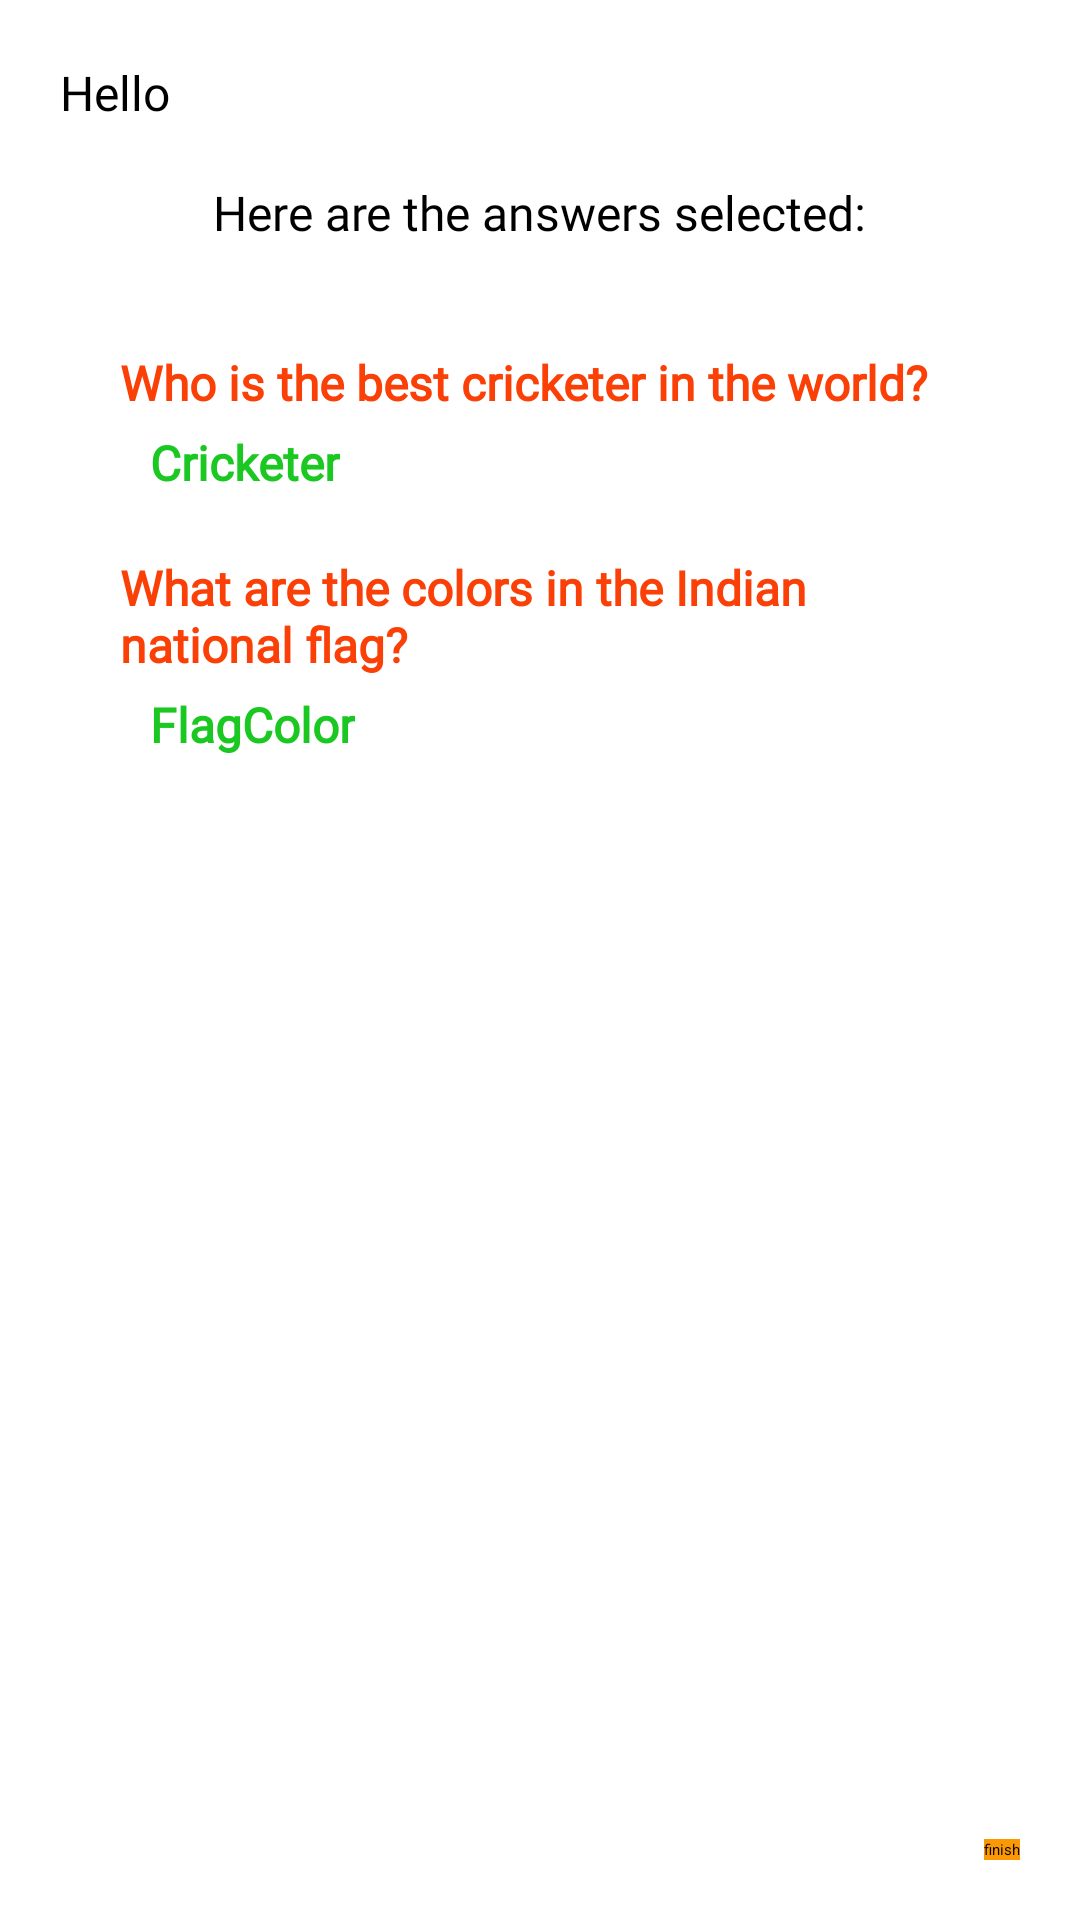

Write the Android layout XML for this screen, with the resource values it uses.
<!-- AndroidManifest.xml: application theme Theme.Trivia -->
<!-- res/layout/activity_summary.xml -->
<?xml version="1.0" encoding="utf-8"?>
<LinearLayout xmlns:android="http://schemas.android.com/apk/res/android"
    xmlns:app="http://schemas.android.com/apk/res-auto"
    xmlns:tools="http://schemas.android.com/tools"
    android:layout_width="match_parent"
    android:layout_height="match_parent"
    tools:context=".SummaryActivity"
    android:orientation="vertical">
    <include layout="@layout/toolbar"
        android:id="@+id/toolbar"/>
    <RelativeLayout
        android:layout_width="match_parent"
        android:layout_height="wrap_content"
        android:padding="20dp">

        <TextView
            android:id="@+id/name"
            android:layout_width="wrap_content"
            android:layout_height="wrap_content"
            android:fontFamily="@font/roboto_medium"
            android:text="@string/hello"
            android:textColor="@color/black"
            android:textSize="16sp"
            android:layout_marginBottom="10dp"
            />
    <LinearLayout
        android:id="@+id/list"
        android:layout_width="match_parent"
        android:layout_height="wrap_content"
        android:orientation="vertical"
        android:padding="10dp"
        android:layout_marginTop="20dp"
        android:gravity="center"
        >

        <TextView
            android:layout_marginTop="10dp"
            android:layout_width="wrap_content"
            android:layout_height="wrap_content"
            android:fontFamily="@font/roboto_medium"
            android:text="@string/here_are_the_answers_selected"
            android:textColor="@color/black"
            android:textSize="16sp" />
        <LinearLayout
            android:layout_width="match_parent"
            android:layout_height="wrap_content"
            android:orientation="vertical"
            android:padding="10dp"
            android:layout_marginTop="15dp"
            >
            <TextView
                android:layout_marginTop="10dp"
                android:layout_width="wrap_content"
                android:layout_height="wrap_content"
                android:fontFamily="@font/roboto_medium"
                android:text="@string/who_is_the_best_cricketer_in_the_world"
                android:textColor="@color/question"
                android:textSize="16sp"
                android:textStyle="bold"
                />
            <TextView
                android:id="@+id/cricket"
                android:layout_marginTop="5dp"
                android:layout_width="wrap_content"
                android:layout_height="wrap_content"
                android:fontFamily="@font/roboto_medium"
                android:text="@string/cricketer"
                android:textColor="@color/answer"
                android:textSize="16sp"
                android:layout_marginLeft="10dp"
                android:layout_marginStart="10dp"
                android:layout_marginBottom="10dp"
                android:textStyle="bold"/>
            <TextView
                android:layout_marginTop="10dp"
                android:layout_width="wrap_content"
                android:layout_height="wrap_content"
                android:fontFamily="@font/roboto_medium"
                android:text="@string/what_are_the_colors_in_the_indian_national_flag"
                android:textColor="@color/question"
                android:textSize="16sp"
                android:textStyle="bold"
                />
            <TextView
                android:id="@+id/color"
                android:layout_marginTop="5dp"
                android:layout_width="wrap_content"
                android:layout_height="wrap_content"
                android:fontFamily="@font/roboto_medium"
                android:text="@string/flagcolor"
                android:textColor="@color/answer"
                android:textSize="16sp"
                android:layout_marginLeft="10dp"
                android:layout_marginStart="10dp"
                android:textStyle="bold"
                />

        </LinearLayout>
    </LinearLayout>
    <Button
        android:id="@+id/finish"
        android:layout_width="wrap_content"
        android:layout_height="wrap_content"
        android:text="@string/finish"
        android:layout_marginTop="10dp"
       android:layout_alignParentBottom="true"
        android:layout_alignParentEnd="true"
        android:layout_alignParentRight="true"
        android:background="@color/purple_500"/>
    </RelativeLayout>
</LinearLayout>
<!-- res/layout/toolbar.xml (included above) -->
<?xml version="1.0" encoding="utf-8"?>
<androidx.appcompat.widget.Toolbar
    xmlns:android="http://schemas.android.com/apk/res/android"
    xmlns:app="http://schemas.android.com/apk/res-auto"
    android:layout_width="match_parent"
    android:layout_height="wrap_content"
     android:elevation="5dp"
    android:background="@color/purple_500"
    android:theme="@style/ThemeOverlay.AppCompat.Dark.ActionBar"
    app:popupTheme="@style/ThemeOverlay.AppCompat.Light"
    >

</androidx.appcompat.widget.Toolbar>
<!-- resources referenced by this layout -->
<resources>
  <color name="answer">#1AC821</color>
  <color name="black">#FF000000</color>
  <color name="purple_500">#FB9804</color>
  <color name="question">#FA4006</color>
  <string name="cricketer">Cricketer</string>
  <string name="finish">finish</string>
  <string name="flagcolor">FlagColor</string>
  <string name="hello">Hello</string>
  <string name="here_are_the_answers_selected">Here are the answers selected:</string>
  <string name="what_are_the_colors_in_the_indian_national_flag">What are the colors in the Indian national flag?</string>
  <string name="who_is_the_best_cricketer_in_the_world">Who is the best cricketer in the world?</string>
  <style name="Theme.Trivia" parent="Theme.MaterialComponents.Light.NoActionBar">
          
          <item name="colorPrimary">@color/purple_200</item>
          <item name="colorPrimaryVariant">@color/purple_700</item>
          <item name="colorOnPrimary">@color/black</item>
          
          <item name="colorSecondary">@color/teal_200</item>
          <item name="colorSecondaryVariant">@color/teal_200</item>
          <item name="colorOnSecondary">@color/black</item>
          
          <item name="android:statusBarColor" tools:targetApi="l">?attr/colorPrimaryVariant</item>
          
      </style>
  <color name="purple_200">#FFBB86FC</color>
  <color name="purple_700">#E48D0C</color>
  <color name="teal_200">#FF03DAC5</color>
</resources>
